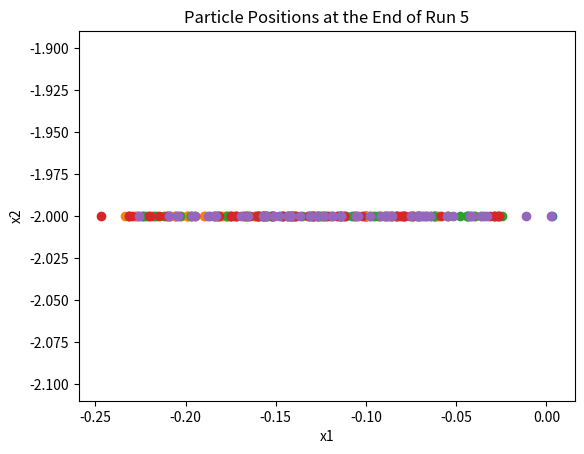

Write the Python code that produced this figure.
import numpy as np
import math
import matplotlib.pyplot as plt

def f(x1, x2):
    return np.sin((2 * x1) - (0.5 * math.pi)) + (3 * np.cos(x2)) + (0.5 * x1)

n_iterations = 500
n_particles = 50
c1 = c2 = 2
v_max = 0.1 # max velocity

x1_bound = [-2, 3]
x2_bound = [-2, 1]

best_fitness = []

# perform several runs with different random seeds
for run in range(5):
    np.random.seed(run)

    # initialize the st position that lies within the lower and upper bounds of x1
    x_current = np.random.uniform(low=[x1_bound[0], x2_bound[0]],
                                  high=[x1_bound[1], x2_bound[1]],
                                  size=(n_particles, 2)) # specifies the shape of the output array
    # init the st velocity
    v_current = np.random.uniform(low=-v_max,
                                  high=v_max,
                                  size=(n_particles, 2)) # specifies that there should be 'n_particles' rows and 2 cols
                                                        # corresponding to the x and y components of each particle's velocity

    pbest = x_current.copy()
    # best min st pt among all particles
    """
    -> create a list of the func vals for each particle's init position.
    -> loop over each row in 'x_current', extracting 'x1' and 'x2' from each row to compute f(x1, x2)
    -> 'np.argmin()': returns the index of the smallest val in the list
    -> x_current[] : selects the row in 'x_current' corresponding to the gbest init position
    """
    gbest = x_current[np.argmin([f(x[0], x[1]) for x in x_current])]

    for iteration in range(n_iterations):
        """
        -> gen 2 sets of rand numbers from a uniform dist bet 0 and 1
        -> 'n_particles': #particles in each set
        -> 1" indicates that each set contains a single rand num for eah particle
        """
        r1, r2 = np.random.rand(2, n_particles, 1)
        for i in range(n_particles):
            v_current[i] = v_current[i] + c1 * r1[i] * (pbest[i] - x_current[i]) + c2 * r2[i] * (gbest - x_current[i])
            v_current[i] = np.clip(v_current[i], -v_max, v_max)  # clamp the velocity
            x_current[i] = x_current[i] + v_current[i]
            x_current[i] = np.clip(x_current[i], [x1_bound[0], x2_bound[0]],
                                   [x1_bound[1], x2_bound[1]])  # enforce boundary conditions

            # update personal best
            if f(x_current[i][0], x_current[i][1]) < f(pbest[i][0], pbest[i][1]):
                pbest[i] = x_current[i]

            # update global best
            if f(pbest[i][0], pbest[i][1]) < f(gbest[0], gbest[1]):
                gbest = pbest[i]


        best_fitness.append(f(gbest[0], gbest[1]))


    # plot the best fitness value in each iteration
    plt.scatter(x_current[:, 0], x_current[:, 1])
    plt.title(f"Particle Positions at the End of Run {run + 1}")
    plt.xlabel("x1")
    plt.ylabel("x2")
    plt.show()
